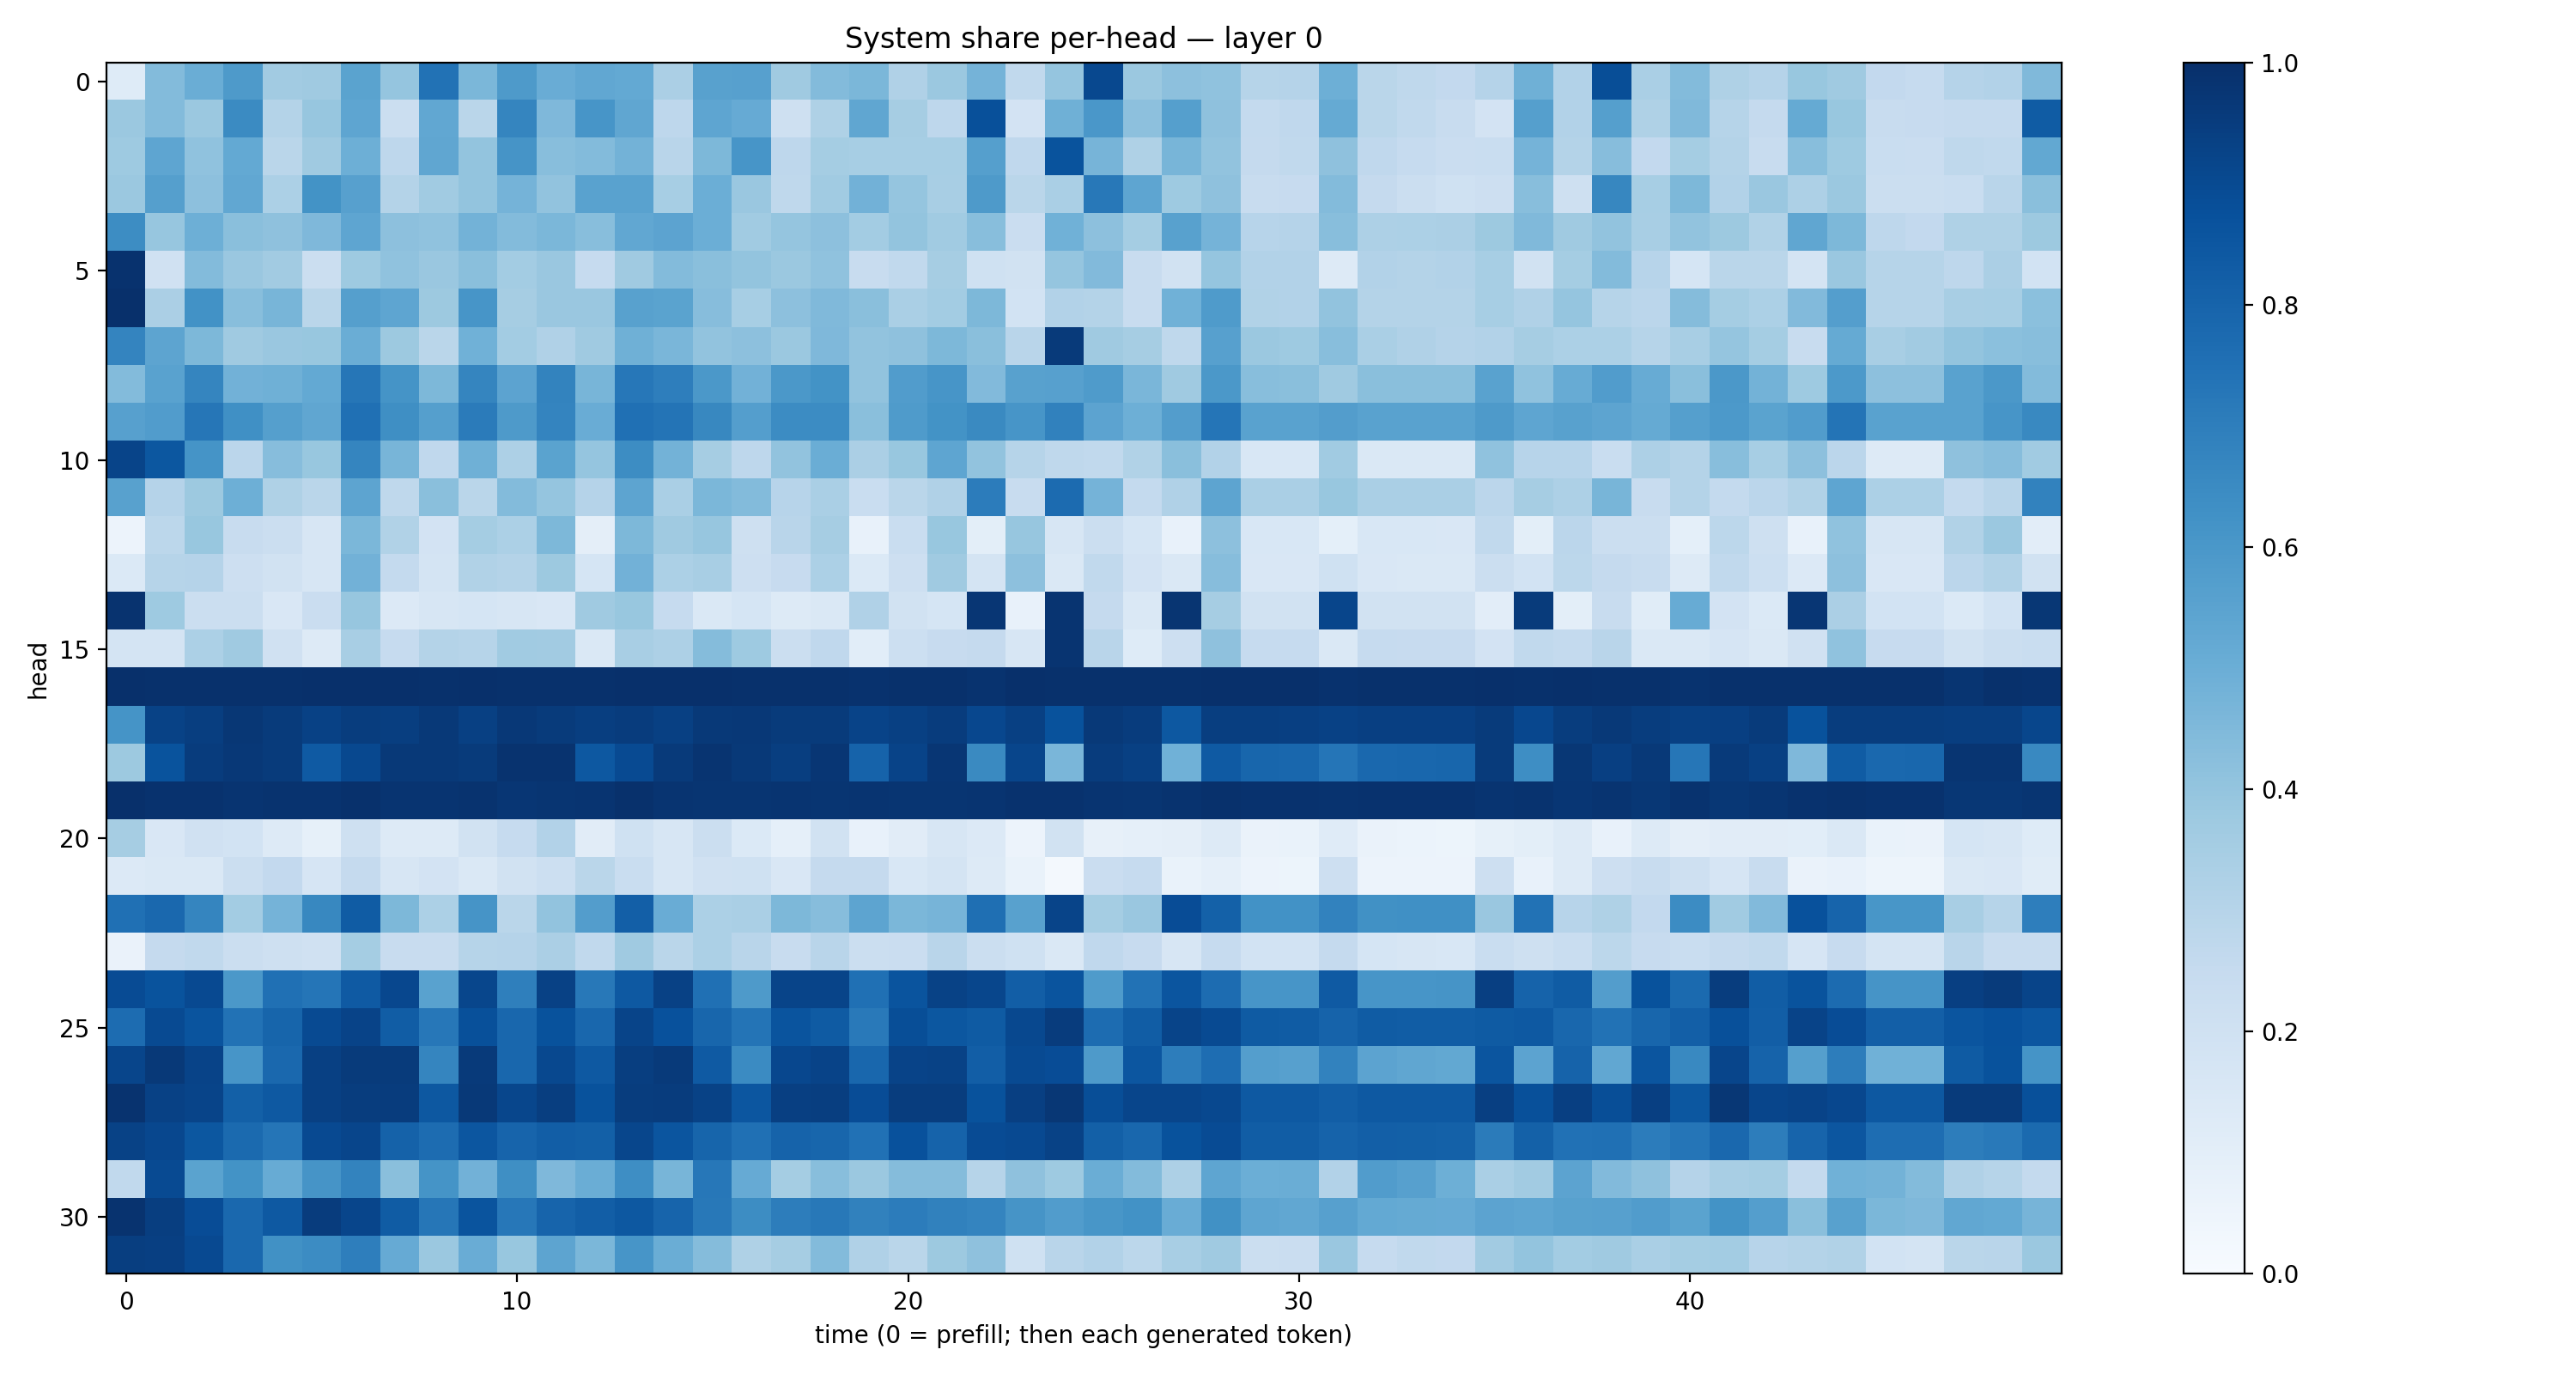

Values plotted in this chart, from the file beside it:
0.12335782, 0.44007024, 0.5021959, 0.5884472, 0.3629939, 0.3688393, 0.54933757, 0.39841154, 0.74380815, 0.45929462, 0.58672607, 0.50592047, 0.5290751, 0.52331066, 0.33578134, 0.5583464, 0.55989826, 0.37033257, 0.440464, 0.45777988, 0.31922674, 0.38277835, 0.47288895, 0.26439208
0.3794, 0.4401, 0.3815, 0.651, 0.3074, 0.3923, 0.5371, 0.2215, 0.5284, 0.2869, 0.6689, 0.4518, 0.606, 0.5344, 0.2756, 0.5356, 0.5123, 0.2078, 0.3212, 0.532, 0.3505, 0.2754, 0.8751, 0.1834
0.3715, 0.5357, 0.4075, 0.521, 0.2857, 0.3708, 0.4934, 0.276, 0.5319, 0.3998, 0.6122, 0.4284, 0.4409, 0.4772, 0.2914, 0.4564, 0.6078, 0.2755, 0.3548, 0.3458, 0.346, 0.3463, 0.5638, 0.2666
0.3802, 0.5648, 0.4174, 0.5312, 0.3283, 0.6173, 0.5587, 0.3066, 0.3634, 0.3985, 0.4745, 0.4052, 0.5545, 0.5519, 0.3454, 0.4965, 0.3831, 0.2711, 0.3651, 0.4818, 0.3975, 0.3429, 0.5882, 0.2858
0.641, 0.3942, 0.4925, 0.4245, 0.4128, 0.4515, 0.5378, 0.4142, 0.4069, 0.4791, 0.4392, 0.4579, 0.429, 0.5297, 0.5437, 0.4971, 0.3652, 0.3964, 0.4168, 0.3565, 0.3989, 0.3639, 0.4286, 0.2279
0.9896, 0.1957, 0.4385, 0.3851, 0.3596, 0.2265, 0.3721, 0.408, 0.3832, 0.4241, 0.359, 0.3844, 0.2488, 0.3677, 0.4402, 0.4244, 0.3995, 0.3808, 0.4063, 0.2412, 0.2656, 0.3498, 0.2001, 0.1894
1, 0.3347, 0.6242, 0.4258, 0.4669, 0.2874, 0.5625, 0.5378, 0.3767, 0.607, 0.3492, 0.3847, 0.384, 0.5575, 0.5488, 0.4328, 0.3453, 0.4176, 0.4484, 0.4255, 0.3372, 0.3569, 0.4538, 0.1868
0.6724, 0.5422, 0.4549, 0.3691, 0.3864, 0.3868, 0.5034, 0.3772, 0.2867, 0.4881, 0.3593, 0.3194, 0.3688, 0.4883, 0.4617, 0.4034, 0.4157, 0.3792, 0.453, 0.4059, 0.4127, 0.4546, 0.4242, 0.2899
0.4397, 0.5516, 0.6708, 0.484, 0.4919, 0.5206, 0.7278, 0.6168, 0.4541, 0.6714, 0.5445, 0.6786, 0.4669, 0.7248, 0.6959, 0.5967, 0.4817, 0.5945, 0.6207, 0.4062, 0.5761, 0.6084, 0.4415, 0.5555
0.5617, 0.5765, 0.7285, 0.6324, 0.5634, 0.5324, 0.7535, 0.6364, 0.5651, 0.708, 0.5898, 0.6734, 0.5041, 0.7529, 0.7353, 0.6626, 0.5685, 0.6478, 0.6462, 0.4248, 0.5833, 0.6175, 0.6559, 0.6062
0.9205, 0.8512, 0.6168, 0.2835, 0.4307, 0.3873, 0.6712, 0.4672, 0.267, 0.4911, 0.3276, 0.5497, 0.3964, 0.6438, 0.4802, 0.3498, 0.2735, 0.4028, 0.5019, 0.3333, 0.3902, 0.5371, 0.4056, 0.2993
0.5582, 0.3032, 0.3769, 0.4934, 0.3223, 0.2852, 0.5404, 0.2702, 0.4237, 0.286, 0.4397, 0.3983, 0.3037, 0.5403, 0.3362, 0.4599, 0.4411, 0.294, 0.3396, 0.233, 0.2853, 0.3182, 0.707, 0.2387
0.05767, 0.2793, 0.387, 0.2366, 0.2264, 0.1633, 0.4574, 0.3136, 0.1802, 0.3542, 0.331, 0.456, 0.09415, 0.4538, 0.3684, 0.3941, 0.2071, 0.2917, 0.3498, 0.07299, 0.2316, 0.3903, 0.09806, 0.3916
0.1403, 0.3005, 0.3043, 0.214, 0.1912, 0.159, 0.4836, 0.2566, 0.176, 0.316, 0.3072, 0.3759, 0.1701, 0.4813, 0.331, 0.3422, 0.2147, 0.2433, 0.3303, 0.1372, 0.2136, 0.3693, 0.1741, 0.4164
0.9869, 0.375, 0.226, 0.223, 0.1515, 0.2292, 0.3934, 0.1339, 0.1573, 0.1708, 0.1609, 0.1514, 0.3675, 0.3894, 0.2492, 0.1416, 0.1709, 0.1315, 0.1466, 0.3179, 0.1904, 0.1693, 0.9764, 0.07559
0.1735, 0.1739, 0.329, 0.3695, 0.1975, 0.1276, 0.3433, 0.2466, 0.3048, 0.2979, 0.3636, 0.3607, 0.1443, 0.3422, 0.327, 0.4368, 0.373, 0.2193, 0.2677, 0.1077, 0.2172, 0.2436, 0.2515, 0.1604
0.9996, 0.9951, 0.9957, 0.9937, 0.9953, 0.9968, 0.9969, 0.9982, 0.9955, 0.997, 0.9952, 0.9959, 0.9956, 0.9971, 0.9982, 0.9962, 0.9929, 0.9949, 0.9947, 0.9913, 0.9943, 0.9952, 0.9849, 0.9963
0.6167, 0.9293, 0.9425, 0.9694, 0.9562, 0.9323, 0.9478, 0.9416, 0.9646, 0.935, 0.9662, 0.9552, 0.9444, 0.9503, 0.9364, 0.9645, 0.9675, 0.9539, 0.9535, 0.9255, 0.9342, 0.9494, 0.9072, 0.9348
0.3789, 0.8667, 0.9502, 0.9653, 0.9549, 0.8378, 0.9031, 0.9638, 0.9623, 0.9557, 0.9857, 0.9881, 0.845, 0.8964, 0.9602, 0.9824, 0.9625, 0.9434, 0.975, 0.8044, 0.9245, 0.9749, 0.6526, 0.9169
0.9979, 0.9906, 0.9886, 0.9821, 0.9873, 0.9851, 0.9933, 0.9841, 0.9806, 0.9859, 0.9747, 0.9774, 0.9839, 0.9935, 0.9844, 0.9793, 0.9797, 0.9839, 0.9801, 0.9811, 0.9769, 0.9786, 0.9806, 0.9885
0.3508, 0.1497, 0.1962, 0.1861, 0.1325, 0.08249, 0.2098, 0.1268, 0.1255, 0.1896, 0.2484, 0.3096, 0.1106, 0.2018, 0.1604, 0.2266, 0.1379, 0.08768, 0.1884, 0.07627, 0.1112, 0.1568, 0.1343, 0.0552
0.1335, 0.1475, 0.1475, 0.2203, 0.2592, 0.1667, 0.2526, 0.1634, 0.1826, 0.1434, 0.191, 0.2181, 0.2852, 0.2329, 0.1604, 0.1965, 0.2031, 0.1484, 0.2509, 0.2536, 0.1543, 0.1741, 0.1297, 0.06926
0.7538, 0.7824, 0.6687, 0.3565, 0.4744, 0.6627, 0.8314, 0.4562, 0.3313, 0.611, 0.2869, 0.4045, 0.5714, 0.8198, 0.507, 0.3294, 0.338, 0.4538, 0.4318, 0.5406, 0.4578, 0.4688, 0.7558, 0.555
0.0628, 0.2527, 0.2623, 0.2206, 0.2071, 0.1957, 0.3522, 0.2347, 0.2407, 0.297, 0.303, 0.3335, 0.2655, 0.3706, 0.2873, 0.3309, 0.2908, 0.2417, 0.2906, 0.2221, 0.2272, 0.2902, 0.2194, 0.203
0.8929, 0.865, 0.8987, 0.597, 0.7537, 0.732, 0.839, 0.9099, 0.5541, 0.912, 0.6924, 0.9332, 0.7219, 0.8406, 0.9309, 0.7518, 0.5889, 0.9184, 0.9205, 0.7528, 0.8598, 0.9261, 0.914, 0.8225
0.7678, 0.8969, 0.8598, 0.7454, 0.7943, 0.8953, 0.9228, 0.8276, 0.723, 0.8785, 0.7854, 0.8706, 0.7876, 0.9182, 0.8736, 0.7899, 0.7382, 0.8616, 0.8347, 0.7171, 0.8829, 0.8486, 0.8358, 0.9062
0.9164, 0.9646, 0.9256, 0.6093, 0.7845, 0.9372, 0.9549, 0.9531, 0.6682, 0.9583, 0.7883, 0.9037, 0.8429, 0.9446, 0.9572, 0.8398, 0.6505, 0.9095, 0.9224, 0.7874, 0.9239, 0.9265, 0.8207, 0.8957
0.9874, 0.9312, 0.9197, 0.8147, 0.8426, 0.9367, 0.9473, 0.9531, 0.8467, 0.9617, 0.9115, 0.9453, 0.8686, 0.9478, 0.9496, 0.9265, 0.8553, 0.9389, 0.9433, 0.8895, 0.9479, 0.9485, 0.8703, 0.9412
0.9288, 0.908, 0.85, 0.7768, 0.7319, 0.901, 0.9175, 0.8058, 0.7692, 0.8536, 0.8004, 0.8215, 0.8128, 0.9125, 0.8591, 0.7935, 0.7504, 0.8033, 0.7916, 0.7471, 0.8744, 0.804, 0.8937, 0.9007
0.2627, 0.8966, 0.5477, 0.6183, 0.5088, 0.6129, 0.6778, 0.4253, 0.6163, 0.4821, 0.6358, 0.4509, 0.5035, 0.6377, 0.4672, 0.725, 0.5137, 0.3526, 0.4272, 0.3799, 0.4372, 0.4337, 0.2976, 0.4129
0.9857, 0.9427, 0.8874, 0.7819, 0.8421, 0.9521, 0.9163, 0.8298, 0.7279, 0.8597, 0.7253, 0.7999, 0.8226, 0.8455, 0.797, 0.7207, 0.6425, 0.7031, 0.722, 0.6869, 0.7046, 0.6849, 0.6727, 0.6132
0.9437, 0.9405, 0.901, 0.7831, 0.6281, 0.6469, 0.6976, 0.5139, 0.3797, 0.5062, 0.3869, 0.5404, 0.4602, 0.6069, 0.5032, 0.436, 0.3209, 0.3488, 0.4402, 0.3198, 0.2889, 0.3763, 0.4116, 0.1994
